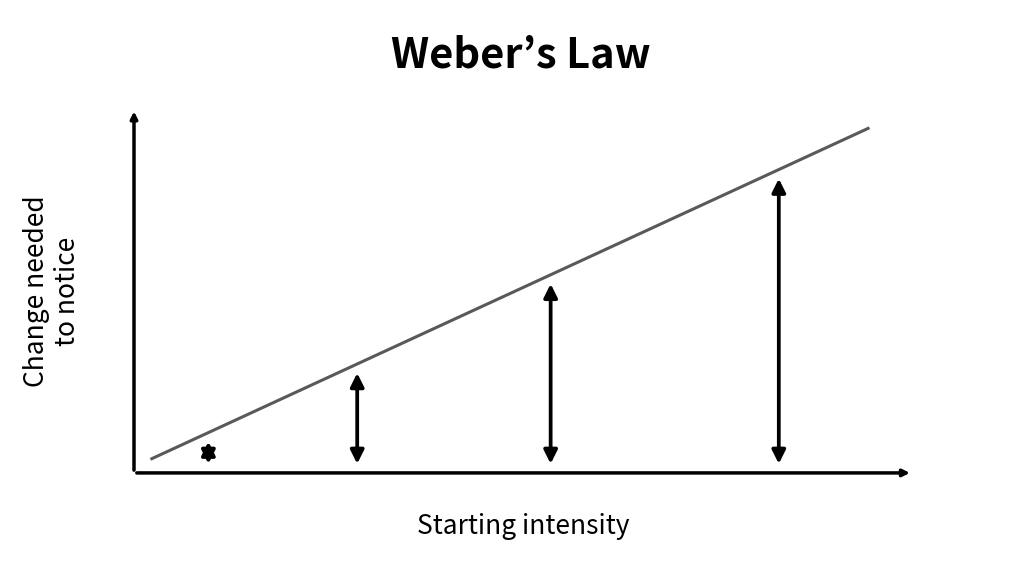

The matplotlib source for this figure:

from pathlib import Path
import matplotlib.pyplot as plt
from matplotlib.patches import FancyArrowPatch
import numpy as np

out_dir = Path(".")
png_path = out_dir / "ch04_weber_law_minimal_v2.png"
svg_path = out_dir / "ch04_weber_law_minimal_v2.svg"

fig, ax = plt.subplots(figsize=(12.8, 7.2), dpi=200)
ax.set_xlim(0, 10)
ax.set_ylim(0, 7)
ax.axis("off")

# Title only. Caption carries the instructional explanation.
ax.text(5.15, 6.42, "Weber’s Law", ha="center", va="center",
        fontsize=30, fontweight="bold")

# Axes
x0, y0 = 1.25, 1.15
x1, y1 = 9.1, 5.75
ax.annotate("", xy=(x1, y0), xytext=(x0, y0),
            arrowprops=dict(arrowstyle="-|>", lw=2.5, color="black"))
ax.annotate("", xy=(x0, y1), xytext=(x0, y0),
            arrowprops=dict(arrowstyle="-|>", lw=2.5, color="black"))

# Axis labels placed outside the plotting area.
ax.text((x0+x1)/2, 0.48, "Starting intensity", ha="center", va="center",
        fontsize=19)
ax.text(0.42, (y0+y1)/2, "Change needed\nto notice", ha="center", va="center",
        rotation=90, fontsize=19)

# Diagonal guide line
line_x0, line_y0 = x0 + 0.18, y0 + 0.18
line_x1, line_y1 = x1 - 0.45, y1 - 0.25
ax.plot([line_x0, line_x1], [line_y0, line_y1],
        lw=2.2, color="0.35")

# Vertical double-headed arrows showing larger JNDs as baseline grows.
xs = np.array([2.0, 3.5, 5.45, 7.75])
tops = np.interp(xs, [line_x0, line_x1], [line_y0, line_y1])

for x, top in zip(xs, tops):
    ax.add_patch(FancyArrowPatch((x, y0 + 0.08), (x, top - 0.08),
                                 arrowstyle="<|-|>", mutation_scale=20,
                                 lw=2.7, color="black"))

plt.savefig(png_path, bbox_inches="tight", facecolor="white")
plt.savefig(svg_path, bbox_inches="tight", facecolor="white")
plt.close(fig)
